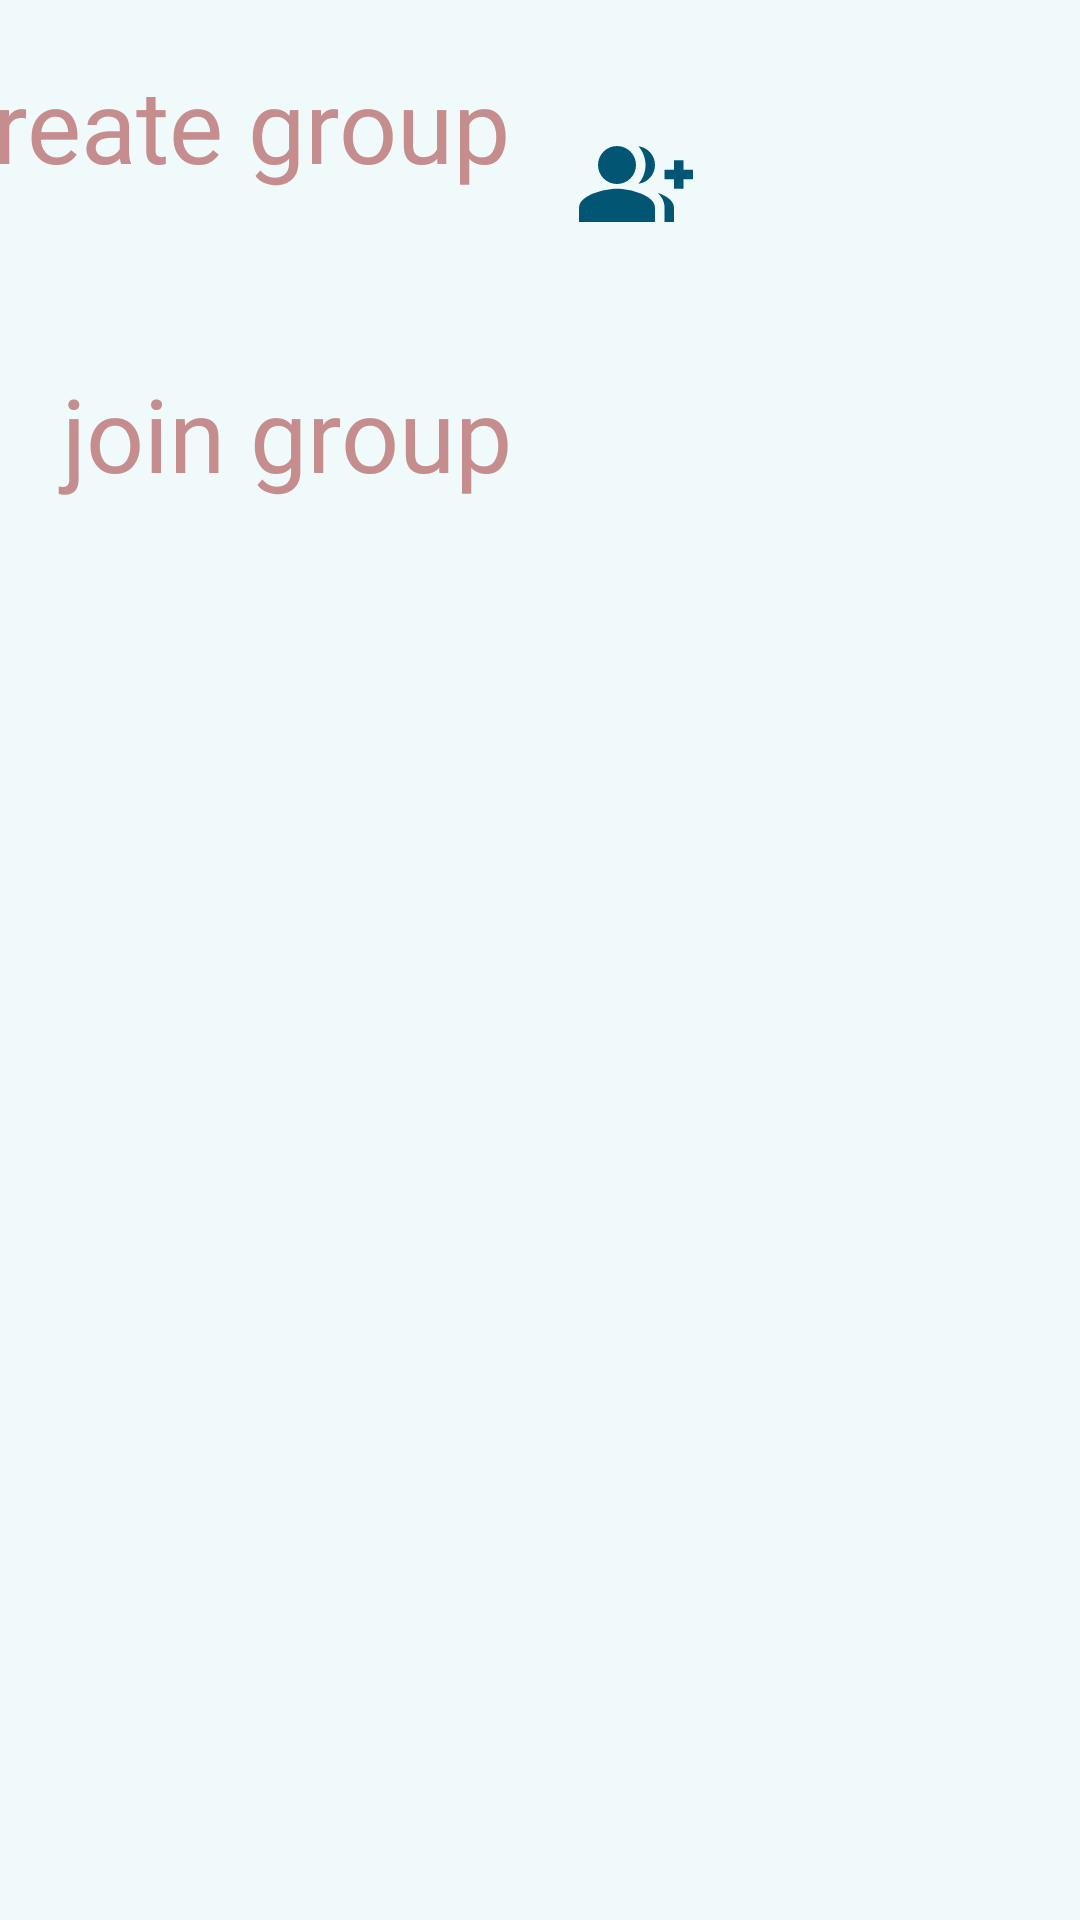

The Android layout XML behind this screen, and the referenced resources:
<!-- AndroidManifest.xml: application theme Theme.Surf -->
<!-- res/layout/fragment_settings.xml -->
<?xml version="1.0" encoding="utf-8"?>
<androidx.constraintlayout.widget.ConstraintLayout xmlns:android="http://schemas.android.com/apk/res/android"
    xmlns:app="http://schemas.android.com/apk/res-auto"
    xmlns:tools="http://schemas.android.com/tools"
    android:layout_width="match_parent"
    android:layout_height="match_parent"
    android:background="#F0FAFA"
    tools:context=".SettingsFragment">

    


    <TextView
        android:id="@+id/join"
        android:layout_width="0dp"
        android:layout_height="0dp"
        android:layout_marginStart="4dp"
        android:layout_marginTop="25dp"
        android:layout_marginEnd="4dp"
        android:layout_marginBottom="475dp"
        android:background="@drawable/grpdsp"
        android:fontFamily="@font/courgette"
        android:text="  join group"
        android:textColor="#C58D8D"
        android:textSize="34sp"
        app:layout_constraintBottom_toBottomOf="parent"
        app:layout_constraintEnd_toEndOf="parent"
        app:layout_constraintHorizontal_bias="1.0"
        app:layout_constraintStart_toStartOf="parent"
        app:layout_constraintTop_toBottomOf="@+id/create"
        app:layout_constraintVertical_bias="0.049" />

    <ImageView
        android:id="@+id/imageView3"
        android:layout_width="44dp"
        android:layout_height="63dp"
        android:layout_marginStart="200dp"
        android:layout_marginTop="9dp"
        android:layout_marginEnd="160dp"
        android:layout_marginBottom="30dp"
        android:src="@drawable/baseline_group_add_24"
        app:layout_constraintBottom_toBottomOf="@+id/join"
        app:layout_constraintEnd_toEndOf="@+id/join"
        app:layout_constraintHorizontal_bias="1.0"
        app:layout_constraintStart_toEndOf="@+id/join"
        app:layout_constraintStart_toStartOf="@+id/join"
        app:layout_constraintTop_toTopOf="@+id/join" />

    <TextView
        android:id="@+id/create"
        android:layout_width="393dp"
        android:layout_height="78dp"
        android:layout_marginStart="4dp"
        android:layout_marginTop="20dp"
        android:layout_marginEnd="4dp"
        android:layout_marginBottom="575dp"
        android:background="@drawable/grpdsp"
        android:fontFamily="@font/courgette"
        android:text="  create group"
        android:textColor="#C58D8D"
        android:textSize="34sp"
        app:layout_constraintBottom_toBottomOf="parent"
        app:layout_constraintEnd_toEndOf="parent"
        app:layout_constraintHorizontal_bias="1.0"
        app:layout_constraintStart_toStartOf="parent"
        app:layout_constraintTop_toTopOf="parent"
        app:layout_constraintVertical_bias="0.049" />

    <ImageView
        android:id="@+id/imageView2"
        android:layout_width="0dp"
        android:layout_height="0dp"
        android:layout_marginStart="230dp"
        android:layout_marginTop="10dp"
        android:layout_marginEnd="125dp"
        android:layout_marginBottom="3dp"
        android:src="@drawable/baseline_group_add_24"
        app:layout_constraintBottom_toBottomOf="@+id/create"
        app:layout_constraintEnd_toEndOf="@+id/create"
        app:layout_constraintHorizontal_bias="0.933"
        app:layout_constraintStart_toEndOf="@+id/create"
        app:layout_constraintStart_toStartOf="@+id/create"
        app:layout_constraintTop_toTopOf="@+id/create"
        app:layout_constraintVertical_bias="0.0" />

</androidx.constraintlayout.widget.ConstraintLayout>
<!-- resources referenced by this layout -->
<resources>
  <!-- drawable baseline_group_add_24 (drawable) -->
  <vector android:height="24dp" android:tint="#025674"
      android:viewportHeight="24" android:viewportWidth="24"
      android:width="24dp" xmlns:android="http://schemas.android.com/apk/res/android">
      <path android:fillColor="@android:color/white" android:pathData="M22,9l0,-2l-2,0l0,2l-2,0l0,2l2,0l0,2l2,0l0,-2l2,0l0,-2z"/>
      <path android:fillColor="@android:color/white" android:pathData="M8,12c2.21,0 4,-1.79 4,-4s-1.79,-4 -4,-4S4,5.79 4,8S5.79,12 8,12z"/>
      <path android:fillColor="@android:color/white" android:pathData="M8,13c-2.67,0 -8,1.34 -8,4v3h16v-3C16,14.34 10.67,13 8,13z"/>
      <path android:fillColor="@android:color/white" android:pathData="M12.51,4.05C13.43,5.11 14,6.49 14,8s-0.57,2.89 -1.49,3.95C14.47,11.7 16,10.04 16,8S14.47,4.3 12.51,4.05z"/>
      <path android:fillColor="@android:color/white" android:pathData="M16.53,13.83C17.42,14.66 18,15.7 18,17v3h2v-3C20,15.55 18.41,14.49 16.53,13.83z"/>
  </vector>
  <!-- drawable grpdsp (drawable) -->
  <?xml version="1.0" encoding="UTF-8"?>
  <shape xmlns:android="http://schemas.android.com/apk/res/android"
      android:shape="rectangle">
      <corners
          android:bottomLeftRadius="20dp"
          android:bottomRightRadius="20dp"
          android:topLeftRadius="20dp"
          android:topRightRadius="20dp"/>
  </shape>
  <style name="Theme.Surf" parent="Theme.AppCompat.DayNight.NoActionBar">
          
          <item name="colorPrimary">@color/purple_500</item>
          <item name="colorPrimaryVariant">@color/purple_700</item>
          <item name="colorOnPrimary">@color/white</item>
          
          <item name="colorSecondary">@color/teal_200</item>
          <item name="colorSecondaryVariant">@color/teal_700</item>
          <item name="colorOnSecondary">@color/black</item>
          
          <item name="android:statusBarColor">?attr/colorPrimaryVariant</item>
          
      </style>
  <!-- not gathered from this repository: default colours our renderer supplied (Android Studio template values) -->
  <color name="purple_500">#FF6200EE</color>
  <color name="purple_700">#FF3700B3</color>
  <color name="teal_200">#FF03DAC5</color>
  <color name="teal_700">#FF018786</color>
  <color name="black">#FF000000</color>
  <color name="white">#FFFFFFFF</color>
</resources>
